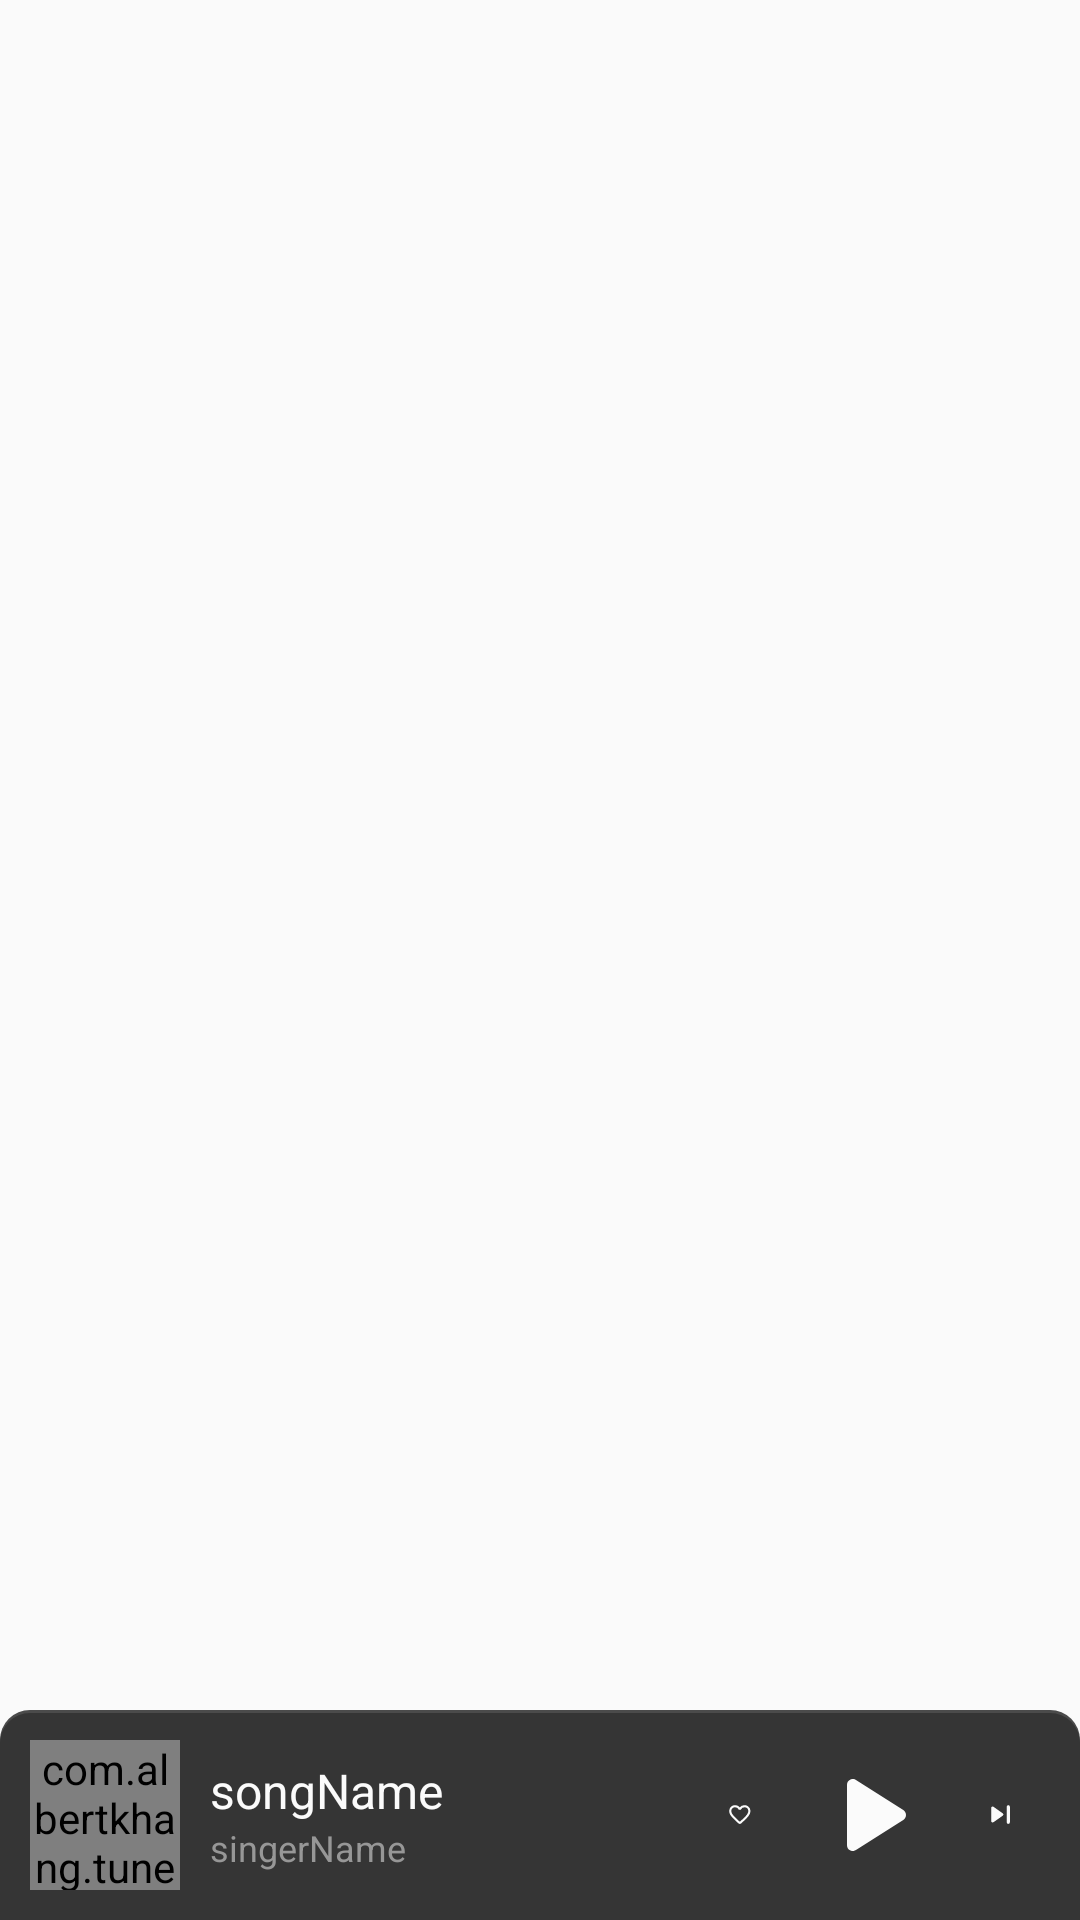

Layout XML and referenced resources for this Android screen:
<!-- AndroidManifest.xml: application theme AppTheme -->
<!-- res/layout/mini_player.xml -->
<?xml version="1.0" encoding="utf-8"?>
<androidx.constraintlayout.widget.ConstraintLayout xmlns:android="http://schemas.android.com/apk/res/android"
    android:layout_width="match_parent"
    android:layout_height="wrap_content"
    xmlns:app="http://schemas.android.com/apk/res-auto">

    <androidx.constraintlayout.widget.ConstraintLayout
        android:id="@+id/miniPlayer_background"
        android:layout_width="match_parent"
        android:layout_height="70dp"
        android:background="@drawable/mini_player_background"

        app:layout_constraintBottom_toBottomOf="parent"
        app:layout_constraintLeft_toLeftOf="parent"
        app:layout_constraintRight_toRightOf="parent"/>
    
    <com.albertkhang.tunedaily.views.RoundImageView
        android:id="@+id/imgCover"
        android:layout_width="50dp"
        android:layout_height="50dp"
        android:src="@color/colorLight5"

        app:layout_constraintLeft_toLeftOf="parent"
        app:layout_constraintBottom_toBottomOf="parent"
        android:layout_marginBottom="10dp"
        android:layout_marginLeft="10dp"/>

    <LinearLayout
        android:layout_width="0dp"
        android:layout_height="wrap_content"
        android:orientation="vertical"

        app:layout_constraintTop_toTopOf="@id/miniPlayer_background"
        app:layout_constraintBottom_toBottomOf="@id/miniPlayer_background"
        app:layout_constraintLeft_toRightOf="@id/imgCover"
        android:layout_marginLeft="10dp"
        app:layout_constraintRight_toLeftOf="@id/flFavourite"
        android:layout_marginRight="20dp">
        <TextView
            android:layout_width="wrap_content"
            android:layout_height="wrap_content"
            android:text="songName"
            style="@style/TitleText"/>
        <TextView
            android:layout_width="wrap_content"
            android:layout_height="wrap_content"
            android:text="singerName"
            style="@style/DescriptionText"/>
    </LinearLayout>

    <FrameLayout
        android:id="@+id/flSkipNext"
        android:layout_width="42dp"
        android:layout_height="60dp"
        app:layout_constraintTop_toTopOf="@id/miniPlayer_background"
        app:layout_constraintBottom_toBottomOf="@id/miniPlayer_background"
        app:layout_constraintRight_toRightOf="@id/miniPlayer_background"
        android:layout_marginRight="4dp">
        <ImageView
            android:layout_width="15dp"
            android:layout_height="15dp"
            android:src="@drawable/ic_skip_next"
            android:layout_gravity="center_vertical"
            android:layout_marginLeft="12dp"/>
    </FrameLayout>

    <FrameLayout
        android:id="@+id/flPlayPause"
        android:layout_width="47dp"
        android:layout_height="60dp"
        app:layout_constraintTop_toTopOf="@id/miniPlayer_background"
        app:layout_constraintBottom_toBottomOf="@id/miniPlayer_background"
        app:layout_constraintRight_toLeftOf="@id/flSkipNext">
        <ImageView
            android:id="@+id/imgPlayPause"
            android:layout_width="20dp"
            android:layout_height="24dp"
            android:src="@drawable/ic_play"
            android:layout_gravity="center_vertical|right"
            android:layout_marginRight="12dp"/>
    </FrameLayout>

    <FrameLayout
        android:id="@+id/flFavourite"
        android:layout_width="46dp"
        android:layout_height="60dp"
        app:layout_constraintTop_toTopOf="@id/miniPlayer_background"
        app:layout_constraintBottom_toBottomOf="@id/miniPlayer_background"
        app:layout_constraintRight_toLeftOf="@id/flPlayPause">
        <ImageView
            android:id="@+id/imgFavourite"
            android:layout_width="17dp"
            android:layout_height="15dp"
            android:src="@drawable/ic_not_favourite"
            android:layout_gravity="center_vertical|right"
            android:layout_marginRight="12dp"/>
    </FrameLayout>
</androidx.constraintlayout.widget.ConstraintLayout>
<!-- resources referenced by this layout -->
<resources>
  <color name="colorLight5">#979797</color>
  <!-- drawable ic_play (drawable) -->
  <vector xmlns:android="http://schemas.android.com/apk/res/android"
      android:width="19.695dp"
      android:height="24dp"
      android:viewportWidth="19.695"
      android:viewportHeight="24">
    <path
        android:pathData="M0,1.944L0,22.056a1.937,1.937 0,0 0,2.99 1.631l15.8,-10.056a1.942,1.942 0,0 0,0 -3.281L2.99,0.313A1.937,1.937 0,0 0,0 1.944Z"
        android:fillColor="#fbfbfb"/>
  </vector>
  <!-- drawable ic_skip_next (drawable) -->
  <vector xmlns:android="http://schemas.android.com/apk/res/android"
      android:width="48dp"
      android:height="48dp"
      android:viewportWidth="48"
      android:viewportHeight="48">
    <path
        android:pathData="M16.633,32.15l9.617,-6.783a1.668,1.668 0,0 0,0 -2.717L16.633,15.85A1.675,1.675 0,0 0,14 17.217L14,30.783A1.675,1.675 0,0 0,16.633 32.15ZM30.667,15.667L30.667,32.333a1.667,1.667 0,1 0,3.333 0L34,15.667a1.667,1.667 0,0 0,-3.333 0Z"
        android:fillColor="#fbfbfb"/>
  </vector>
  <!-- drawable mini_player_background (drawable) -->
  <?xml version="1.0" encoding="utf-8"?>
  <layer-list xmlns:android="http://schemas.android.com/apk/res/android">
      <item>
          <shape>
              <solid android:color="@color/colorDark3"/>
              <corners android:topLeftRadius="10dp"
                  android:topRightRadius="10dp"/>
          </shape>
      </item>
  
      <item android:top="1dp">
          <shape>
              <solid android:color="@color/colorDark2"/>
              <corners android:topLeftRadius="10dp"
                  android:topRightRadius="10dp"/>
          </shape>
      </item>
  </layer-list>
  <style name="DescriptionText">
          <item name="android:textSize">12sp</item>
          <item name="android:textColor">@color/colorLight5</item>
          <item name="android:maxLines">1</item>
          <item name="android:ellipsize">end</item>
      </style>
  <style name="TitleText">
          <item name="android:textSize">16sp</item>
          <item name="android:textColor">@color/colorLight1</item>
          <item name="android:maxLines">1</item>
          <item name="android:ellipsize">end</item>
      </style>
  <style name="AppTheme" parent="Theme.AppCompat.Light.NoActionBar">
          <item name="android:windowTranslucentStatus">true</item>
          <item name="bottomSheetDialogTheme">@style/AppBottomSheetDialogTheme</item>
      </style>
  <color name="colorDark3">#4B4B4B</color>
  <color name="colorDark2">#353535</color>
  <color name="colorLight1">#FBFBFB</color>
  <style name="AppBottomSheetDialogTheme" parent="Theme.Design.Light.BottomSheetDialog">
          <item name="bottomSheetStyle">@style/AppModalStyle</item>
      </style>
  <style name="AppModalStyle" parent="Widget.Design.BottomSheet.Modal">
          <item name="android:background">@drawable/rounded_bottom_sheet_dialog_fragment_dark_background</item>
      </style>
  <!-- drawable rounded_bottom_sheet_dialog_fragment_dark_background (drawable) -->
  <?xml version="1.0" encoding="utf-8"?>
  <shape xmlns:android="http://schemas.android.com/apk/res/android"
      android:shape="rectangle">
      <solid android:color="@color/colorDark1"/>
      <corners android:topLeftRadius="10dp"
          android:topRightRadius="10dp"/>
  
  </shape>
  <color name="colorDark1">#1E1E1E</color>
</resources>
